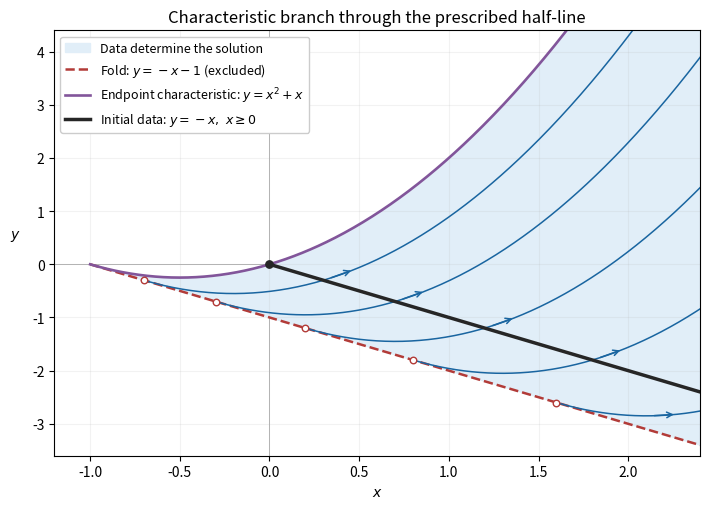

The matplotlib source for this figure:
"""Original characteristic-domain diagram. Python 3.14; numpy 2.3.5,
matplotlib 3.10.7. Writes 2012-characteristics.png to CWD.
"""
import numpy as np
import matplotlib
matplotlib.use('Agg')
import matplotlib.pyplot as plt

fig, ax = plt.subplots(figsize=(7.2, 5.2), facecolor='white')
x = np.linspace(-1, 2.4, 600)
ax.fill_between(x, -x-1, x*x+x, color='#e1eef8', label='Data determine the solution')
ax.plot(x, -x-1, '--', color='#b23b38', lw=1.8, label=r'Fold: $y=-x-1$ (excluded)')
ax.plot(x, x*x+x, color='#82559a', lw=1.9, label=r'Endpoint characteristic: $y=x^2+x$')
for t in [0.3, 0.7, 1.2, 1.8, 2.6]:
    s = np.linspace(-0.985, 2.6-t, 400)
    cx, cy = t+s, -t+s+s*s
    ax.plot(cx, cy, color='#1965a0', lw=1.1)
    mid = min(0.1, 2.2-t)
    s1, s2 = mid-0.07, mid+0.07
    ax.annotate('', (t+s2, -t+s2+s2*s2), (t+s1, -t+s1+s1*s1), arrowprops=dict(arrowstyle='->', color='#1965a0', lw=1.1))
    ax.scatter([t-1], [-t], facecolors='white', edgecolors='#b23b38', s=22, zorder=5)
xx = np.linspace(0, 2.4, 100)
ax.plot(xx, -xx, color='#262626', lw=2.5, label=r'Initial data: $y=-x,\ x\geq0$')
ax.scatter([0], [0], color='#262626', s=28, zorder=5)
ax.axhline(0, color='0.7', lw=0.7, zorder=0)
ax.axvline(0, color='0.7', lw=0.7, zorder=0)
ax.set_xlim(-1.2, 2.4)
ax.set_ylim(-3.6, 4.4)
ax.set_xlabel('$x$')
ax.set_ylabel('$y$', rotation=0, labelpad=12)
ax.set_title('Characteristic branch through the prescribed half-line')
ax.legend(loc='upper left', fontsize=9, framealpha=1)
ax.grid(alpha=0.16)
fig.tight_layout()
fig.savefig('2012-characteristics.png', dpi=160, facecolor='white')
